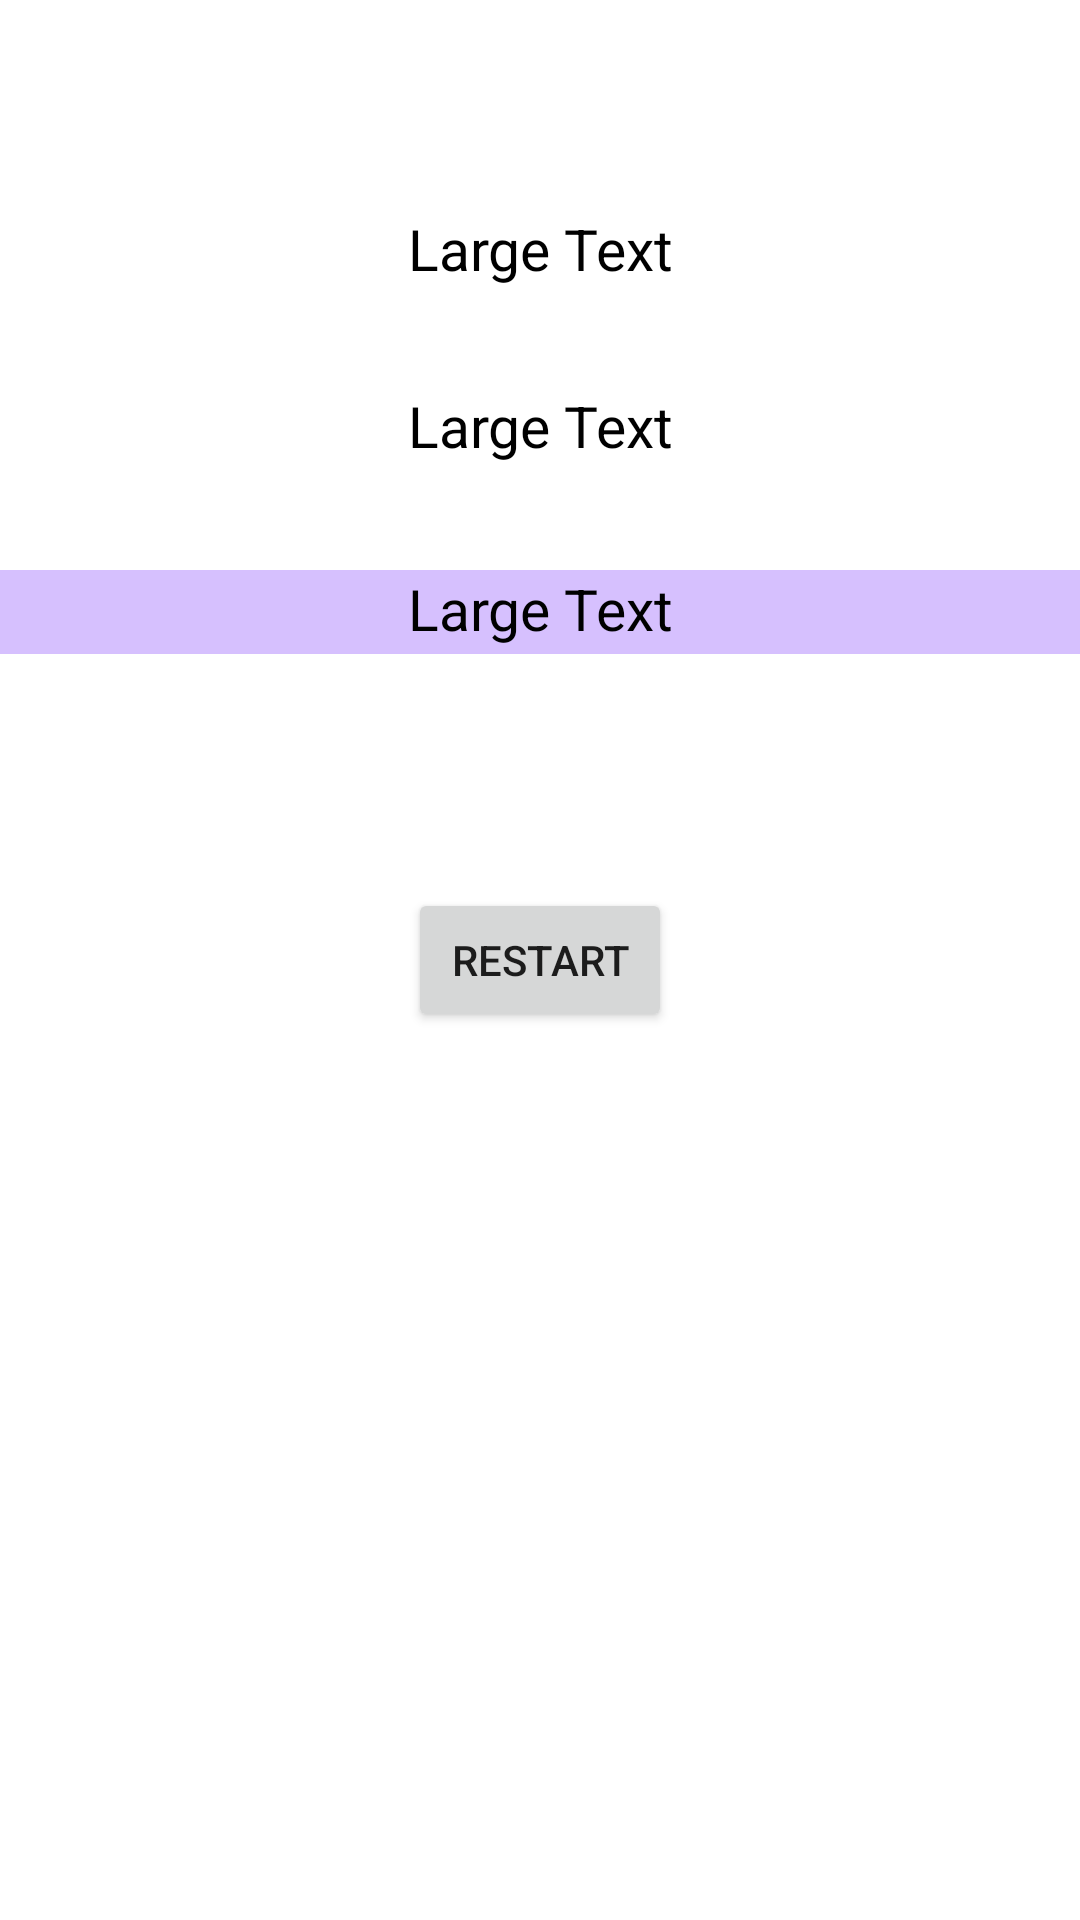

Android layout source for this screen:
<!-- AndroidManifest.xml: application theme Theme.MyQuizApplication -->
<!-- res/layout/activity_exit_quiz.xml -->
<?xml version="1.0" encoding="utf-8"?>
<RelativeLayout xmlns:android="http://schemas.android.com/apk/res/android"
    xmlns:app="http://schemas.android.com/apk/res-auto"
    xmlns:tools="http://schemas.android.com/tools"
    android:layout_width="match_parent"
    android:layout_height="match_parent"
    tools:context="com.example.myquizapplication.ExitQuiz">
    <TextView
        android:id="@+id/tvres"
        android:layout_width="wrap_content"
        android:layout_height="28sp"
        android:layout_alignParentStart="true"
        android:layout_alignParentTop="true"
        android:layout_alignParentEnd="true"
        android:layout_centerHorizontal="true"
        android:layout_marginTop="70sp"
        android:text="Large Text"
        android:textAlignment="center"
        android:textColor="@android:color/black"
        android:textSize="19sp"
        android:layout_alignParentLeft="true"
        android:layout_alignParentRight="true"
        android:gravity="center_horizontal" />

    <Button
        android:id="@+id/btnRestart"
        android:layout_width="wrap_content"
        android:layout_height="wrap_content"
        android:layout_centerHorizontal="true"
        android:layout_centerVertical="true"
        android:text="Restart"
    />

    <TextView
        android:id="@+id/tvres2"
        android:layout_width="wrap_content"
        android:layout_height="28sp"
        android:layout_below="@+id/tvres"
        android:layout_alignParentStart="true"
        android:layout_alignParentLeft="true"
        android:layout_alignParentEnd="true"
        android:layout_alignParentRight="true"
        android:layout_marginTop="31sp"
        android:text="Large Text"
        android:textAlignment="center"
        android:textColor="@android:color/black"
        android:textSize="19sp"
        android:gravity="center_horizontal" />

    <TextView
        android:id="@+id/tvres3"
        android:layout_width="wrap_content"
        android:layout_height="28sp"
        android:layout_below="@+id/tvres2"
        android:layout_alignEnd="@+id/tvres2"
        android:layout_alignRight="@+id/tvres2"
        android:layout_alignParentStart="true"
        android:layout_alignParentLeft="true"
        android:layout_alignParentEnd="true"
        android:layout_alignParentRight="true"
        android:layout_marginTop="33sp"
        android:background="#4D7830FA"
        android:gravity="center_horizontal"
        android:text="Large Text"
        android:textAlignment="center"
        android:textColor="@android:color/black"
        android:textSize="19sp" />
</RelativeLayout>
<!-- resources referenced by this layout -->
<resources>
  <style name="Theme.MyQuizApplication" parent="Theme.MaterialComponents.DayNight.DarkActionBar">
          
          <item name="colorPrimary">@color/purple_500</item>
          <item name="colorPrimaryVariant">@color/purple_700</item>
          <item name="colorOnPrimary">@color/white</item>
          
          <item name="colorSecondary">@color/teal_200</item>
          <item name="colorSecondaryVariant">@color/teal_700</item>
          <item name="colorOnSecondary">@color/black</item>
          
          <item name="android:statusBarColor" tools:targetApi="l">?attr/colorPrimaryVariant</item>
          
      </style>
  <!-- not gathered from this repository: default colours our renderer supplied (Android Studio template values) -->
  <color name="purple_500">#FF6200EE</color>
  <color name="purple_700">#FF3700B3</color>
  <color name="teal_200">#FF03DAC5</color>
  <color name="teal_700">#FF018786</color>
  <color name="black">#FF000000</color>
  <color name="white">#FFFFFFFF</color>
</resources>
